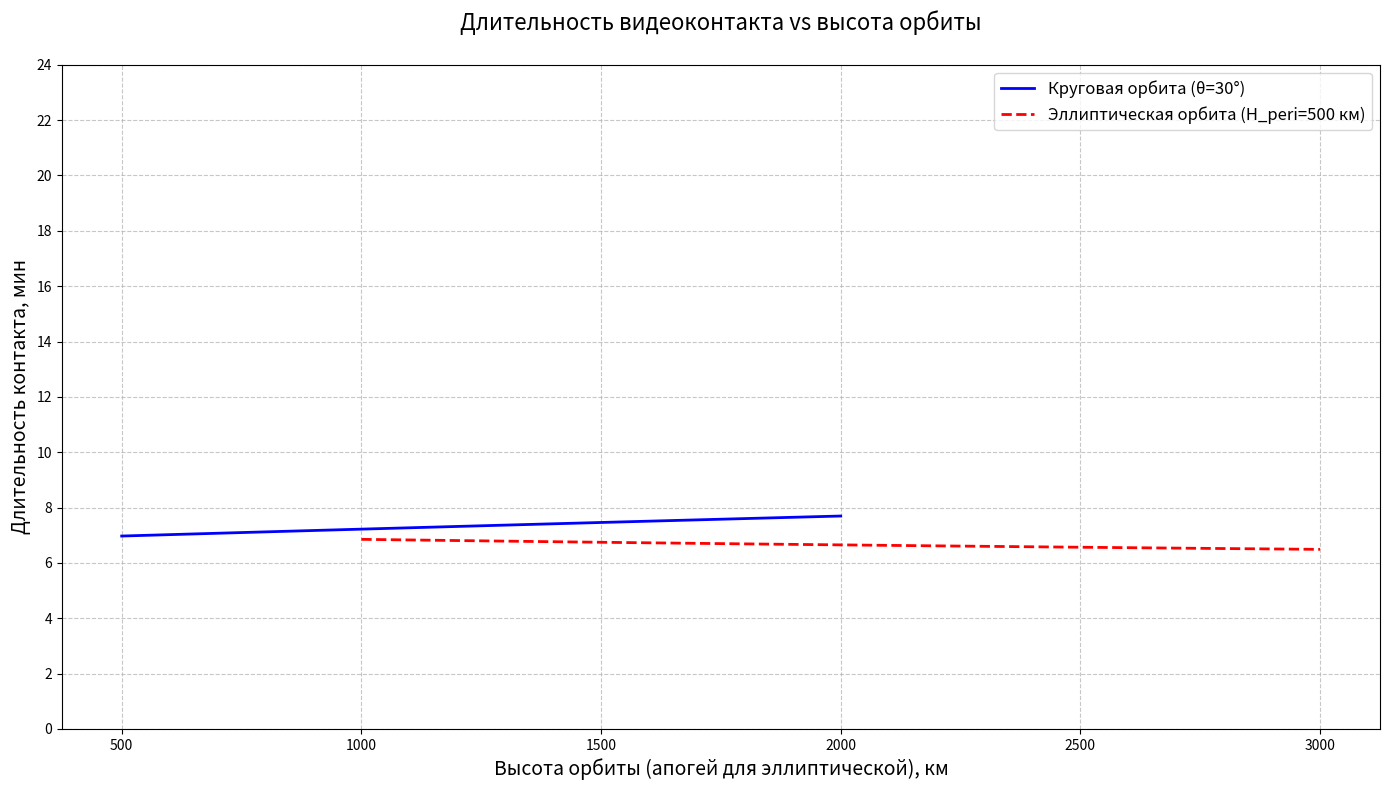

Write Python code to recreate this figure.
import numpy as np
import matplotlib.pyplot as plt
from scipy.constants import gravitational_constant as G
from scipy.integrate import quad

# Параметры Земли
M_earth = 5.972e24  # Масса Земли [кг]
R_earth = 6371e3     # Радиус Земли [м]
mu = G * M_earth     # Гравитационный параметр [м³/с²]

# Функция для расчета периода обращения
def orbital_period(a):
    return 2 * np.pi * np.sqrt(a**3 / mu)

# Функция для расчета времени контакта (упрощенная модель)
def contact_time(H, theta=30, orbit_type='circular'):
    theta_rad = np.deg2rad(theta)
    
    if orbit_type == 'circular':
        a = R_earth + H
        v = np.sqrt(mu / a)
        T = orbital_period(a)
        # Упрощенная формула для времени контакта
        t_contact = (R_earth * np.sin(theta_rad)) / v
    elif orbit_type == 'elliptic':
        H_peri = 500e3  # Фиксированный перигей [м]
        H_apogee = H
        a = (2*R_earth + H_peri + H_apogee) / 2
        r_peri = R_earth + H_peri
        v_peri = np.sqrt(mu * (2/r_peri - 1/a))
        # Время контакта в перигее (максимальное)
        t_contact = (R_earth * np.sin(theta_rad)) / v_peri
    
    return t_contact / 60  # Переводим в минуты

# Диапазон высот для анализа
H_circular = np.linspace(500e3, 2000e3, 50)  # Круговая орбита [м]
H_elliptic = np.linspace(1000e3, 3000e3, 50) # Апогей эллиптической орбиты [м]

# Расчет данных
t_circular = [contact_time(H, orbit_type='circular') for H in H_circular]
t_elliptic = [contact_time(H, orbit_type='elliptic') for H in H_elliptic]

# Построение графика
plt.figure(figsize=(14, 8))

plt.plot(H_circular/1e3, t_circular, 'b-', linewidth=2, 
         label='Круговая орбита (θ=30°)')
plt.plot(H_elliptic/1e3, t_elliptic, 'r--', linewidth=2, 
         label='Эллиптическая орбита (H_peri=500 км)')

plt.title('Длительность видеоконтакта vs высота орбиты\n', fontsize=16)
plt.xlabel('Высота орбиты (апогей для эллиптической), км', fontsize=14)
plt.ylabel('Длительность контакта, мин', fontsize=14)
plt.grid(True, linestyle='--', alpha=0.7)
plt.legend(fontsize=12, loc='upper right')

plt.xticks(np.arange(500, 3500, 500))
plt.yticks(np.arange(0, 25, 2))
plt.tight_layout()

plt.savefig('contact_time_vs_altitude.png', dpi=300)
plt.show()